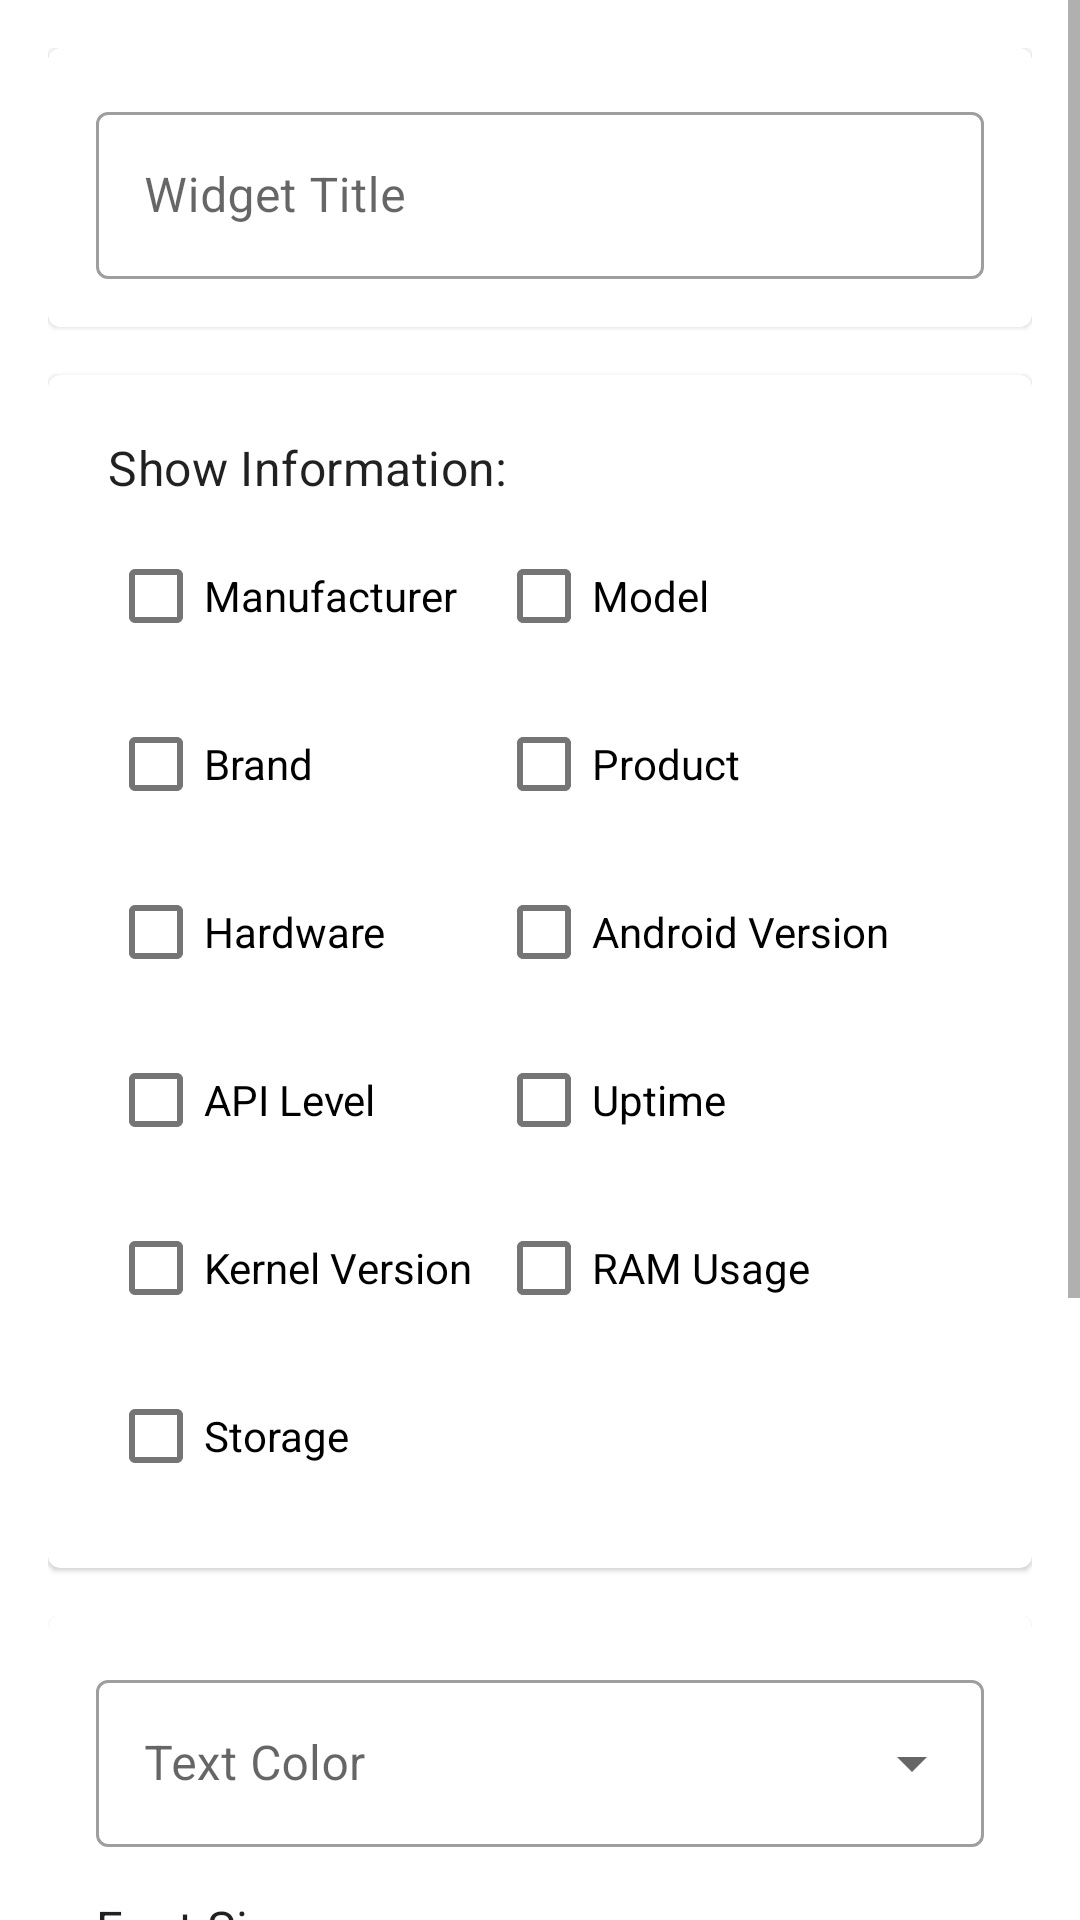

This screen was rendered from an Android layout file. Write that file and the resources it references.
<!-- AndroidManifest.xml: application theme Theme.Androidfetch -->
<!-- res/layout/widget_config_activity.xml -->
<?xml version="1.0" encoding="utf-8"?>
<ScrollView xmlns:android="http://schemas.android.com/apk/res/android"
    xmlns:tools="http://schemas.android.com/tools"
    android:layout_width="match_parent"
    android:layout_height="match_parent"
    tools:context=".WidgetConfigActivity">

    <LinearLayout
        android:layout_width="match_parent"
        android:layout_height="wrap_content"
        android:orientation="vertical"
        android:padding="16dp">

        <com.google.android.material.card.MaterialCardView
            android:layout_width="match_parent"
            android:layout_height="wrap_content">

            <LinearLayout
                android:layout_width="match_parent"
                android:layout_height="wrap_content"
                android:orientation="vertical"
                android:padding="16dp">

                <com.google.android.material.textfield.TextInputLayout
                    style="@style/Widget.MaterialComponents.TextInputLayout.OutlinedBox"
                    android:layout_width="match_parent"
                    android:layout_height="wrap_content"
                    android:hint="@string/widget_title">

                    <com.google.android.material.textfield.TextInputEditText
                        android:id="@+id/edittext_title"
                        android:layout_width="match_parent"
                        android:layout_height="wrap_content" />

                </com.google.android.material.textfield.TextInputLayout>

            </LinearLayout>
        </com.google.android.material.card.MaterialCardView>

        <com.google.android.material.card.MaterialCardView
            android:layout_width="match_parent"
            android:layout_height="wrap_content"
            android:layout_marginTop="16dp">

            <GridLayout
                android:layout_width="match_parent"
                android:layout_height="wrap_content"
                android:columnCount="2"
                android:padding="16dp"
                android:useDefaultMargins="true">

                <TextView
                    style="@style/TextAppearance.MaterialComponents.Subtitle1"
                    android:layout_columnSpan="2"
                    android:layout_gravity="fill_horizontal"
                    android:text="@string/show_information" />

                <com.google.android.material.checkbox.MaterialCheckBox
                    android:id="@+id/checkbox_manufacturer"
                    android:layout_gravity="fill_horizontal"
                    android:text="@string/manufacturer" />

                <com.google.android.material.checkbox.MaterialCheckBox
                    android:id="@+id/checkbox_model"
                    android:layout_gravity="fill_horizontal"
                    android:text="@string/model" />

                <com.google.android.material.checkbox.MaterialCheckBox
                    android:id="@+id/checkbox_brand"
                    android:layout_gravity="fill_horizontal"
                    android:text="@string/brand" />

                <com.google.android.material.checkbox.MaterialCheckBox
                    android:id="@+id/checkbox_product"
                    android:layout_gravity="fill_horizontal"
                    android:text="@string/product" />

                <com.google.android.material.checkbox.MaterialCheckBox
                    android:id="@+id/checkbox_hardware"
                    android:layout_gravity="fill_horizontal"
                    android:text="@string/hardware" />

                <com.google.android.material.checkbox.MaterialCheckBox
                    android:id="@+id/checkbox_android_version"
                    android:layout_gravity="fill_horizontal"
                    android:text="@string/android_version" />

                <com.google.android.material.checkbox.MaterialCheckBox
                    android:id="@+id/checkbox_api_level"
                    android:layout_gravity="fill_horizontal"
                    android:text="@string/api_level" />

                <com.google.android.material.checkbox.MaterialCheckBox
                    android:id="@+id/checkbox_uptime"
                    android:layout_gravity="fill_horizontal"
                    android:text="@string/uptime" />

                <com.google.android.material.checkbox.MaterialCheckBox
                    android:id="@+id/checkbox_kernel_version"
                    android:layout_gravity="fill_horizontal"
                    android:text="@string/kernel_version" />

                <com.google.android.material.checkbox.MaterialCheckBox
                    android:id="@+id/checkbox_ram"
                    android:layout_gravity="fill_horizontal"
                    android:text="@string/ram_usage" />

                <com.google.android.material.checkbox.MaterialCheckBox
                    android:id="@+id/checkbox_storage"
                    android:layout_gravity="fill_horizontal"
                    android:text="@string/storage" />

            </GridLayout>
        </com.google.android.material.card.MaterialCardView>

        <com.google.android.material.card.MaterialCardView
            android:layout_width="match_parent"
            android:layout_height="wrap_content"
            android:layout_marginTop="16dp">

            <LinearLayout
                android:layout_width="match_parent"
                android:layout_height="wrap_content"
                android:orientation="vertical"
                android:padding="16dp">

                <com.google.android.material.textfield.TextInputLayout
                    style="@style/Widget.MaterialComponents.TextInputLayout.OutlinedBox.ExposedDropdownMenu"
                    android:layout_width="match_parent"
                    android:layout_height="wrap_content"
                    android:hint="@string/text_color">

                    <AutoCompleteTextView
                        android:id="@+id/color_dropdown"
                        android:layout_width="match_parent"
                        android:layout_height="wrap_content"
                        android:inputType="none"
                        tools:ignore="LabelFor" />

                </com.google.android.material.textfield.TextInputLayout>

                <TextView
                    style="@style/TextAppearance.MaterialComponents.Subtitle1"
                    android:layout_width="wrap_content"
                    android:layout_height="wrap_content"
                    android:layout_marginTop="16dp"
                    android:text="@string/font_size" />

                <com.google.android.material.slider.Slider
                    android:id="@+id/slider_font_size"
                    android:layout_width="match_parent"
                    android:layout_height="wrap_content"
                    android:stepSize="1"
                    android:valueFrom="10"
                    android:valueTo="20" />

                <TextView
                    style="@style/TextAppearance.MaterialComponents.Subtitle1"
                    android:layout_width="wrap_content"
                    android:layout_height="wrap_content"
                    android:layout_marginTop="16dp"
                    android:text="@string/background_transparency" />

                <com.google.android.material.slider.Slider
                    android:id="@+id/slider_transparency"
                    android:layout_width="match_parent"
                    android:layout_height="wrap_content"
                    android:stepSize="1"
                    android:valueFrom="0"
                    android:valueTo="255" />

            </LinearLayout>
        </com.google.android.material.card.MaterialCardView>

        <com.google.android.material.button.MaterialButton
            android:id="@+id/button_save"
            android:layout_width="wrap_content"
            android:layout_height="wrap_content"
            android:layout_gravity="end"
            android:layout_marginTop="16dp"
            android:layout_marginBottom="64dp"
            android:text="@string/save" />

    </LinearLayout>
</ScrollView>
<!-- resources referenced by this layout -->
<resources>
  <string name="android_version">Android Version</string>
  <string name="api_level">API Level</string>
  <string name="background_transparency">Background Transparency:</string>
  <string name="brand">Brand</string>
  <string name="font_size">Font Size:</string>
  <string name="hardware">Hardware</string>
  <string name="kernel_version">Kernel Version</string>
  <string name="manufacturer">Manufacturer</string>
  <string name="model">Model</string>
  <string name="product">Product</string>
  <string name="ram_usage">RAM Usage</string>
  <string name="save">Save</string>
  <string name="show_information">Show Information:</string>
  <string name="storage">Storage</string>
  <string name="text_color">Text Color</string>
  <string name="uptime">Uptime</string>
  <string name="widget_title">Widget Title</string>
  <style name="Theme.Androidfetch" parent="Theme.MaterialComponents.DayNight.DarkActionBar">
          
          <item name="colorPrimary">@color/purple_500</item>
          <item name="colorPrimaryVariant">@color/purple_700</item>
          <item name="colorOnPrimary">@color/white</item>
          
          <item name="colorSecondary">@color/teal_200</item>
          <item name="colorSecondaryVariant">@color/teal_700</item>
          <item name="colorOnSecondary">@color/black</item>
          
          <item name="android:statusBarColor">?attr/colorPrimaryVariant</item>
          
      </style>
  <color name="purple_500">#FF6200EE</color>
  <color name="purple_700">#FF3700B3</color>
  <color name="white">#FFFFFFFF</color>
  <color name="teal_200">#FF03DAC5</color>
  <color name="teal_700">#FF018786</color>
  <color name="black">#FF000000</color>
</resources>
